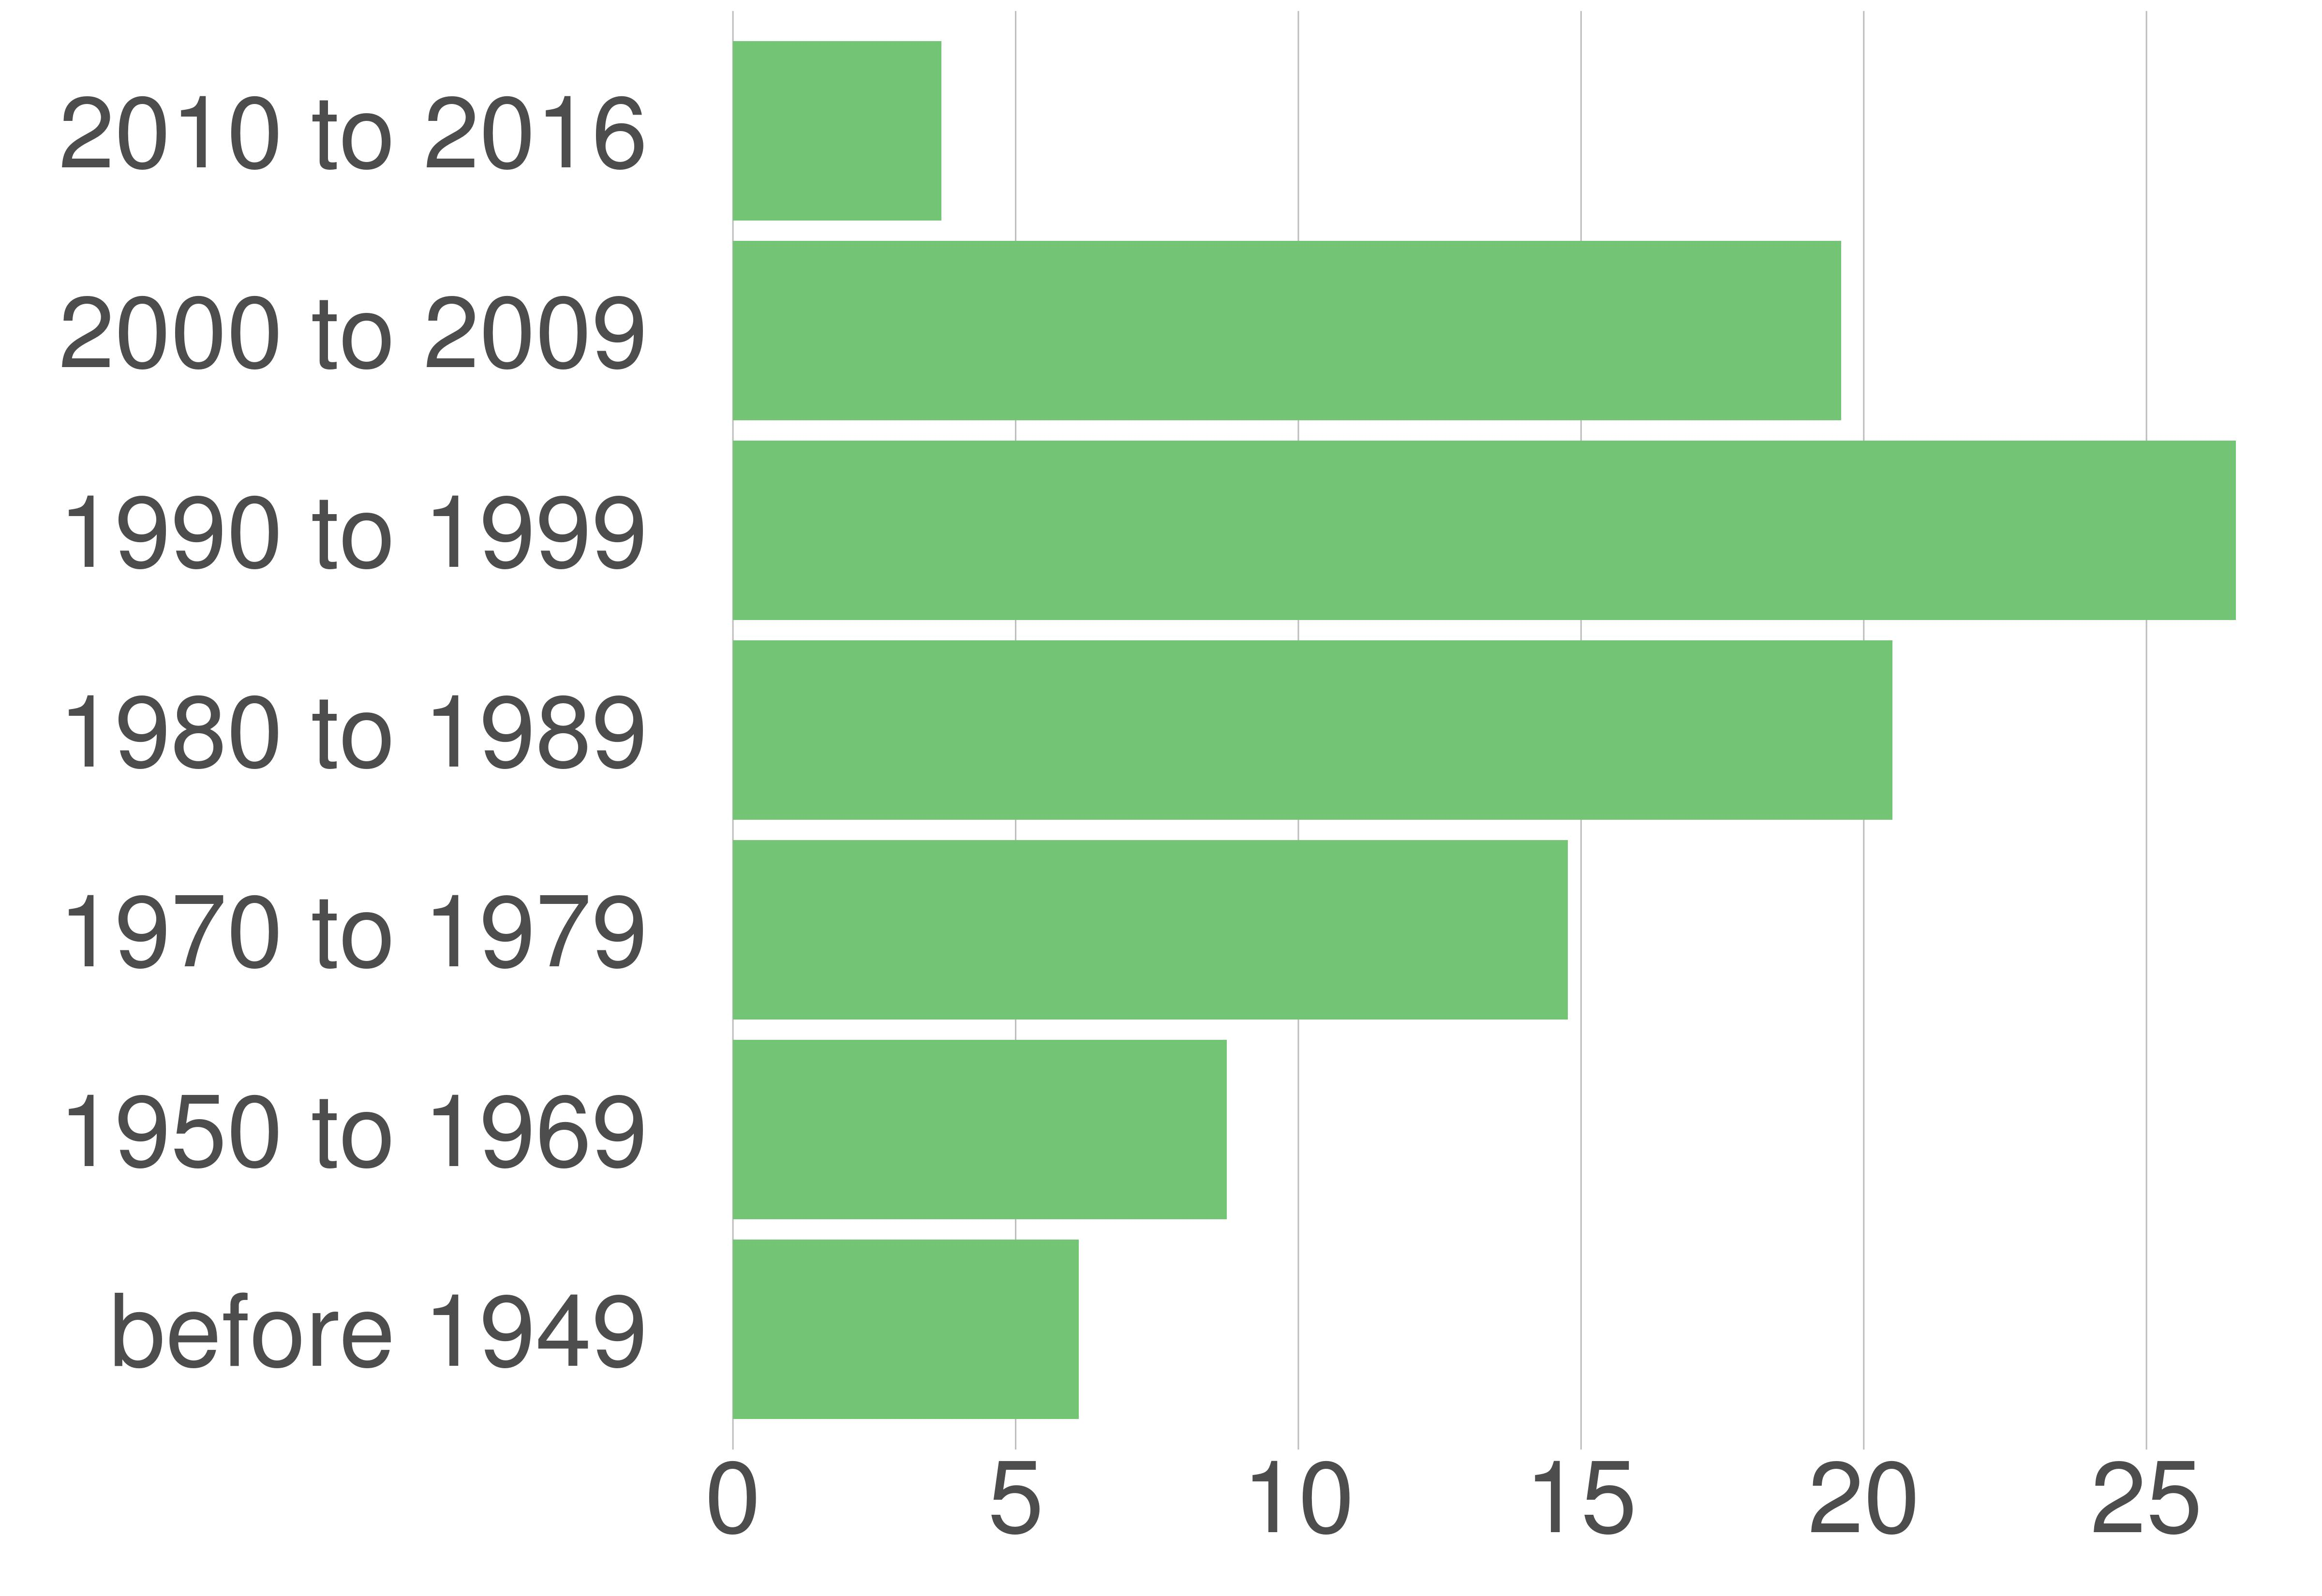

The data file committed next to this chart (first rows):
variable, value, value_prop
before 1949, 2129, 6.12
1950 to 1969, 3035, 8.73
1970 to 1979, 5138, 14.77
1980 to 1989, 7134, 20.51
1990 to 1999, 9246, 26.58
2000 to 2009, 6819, 19.6
2010 to 2016, 1284, 3.69
